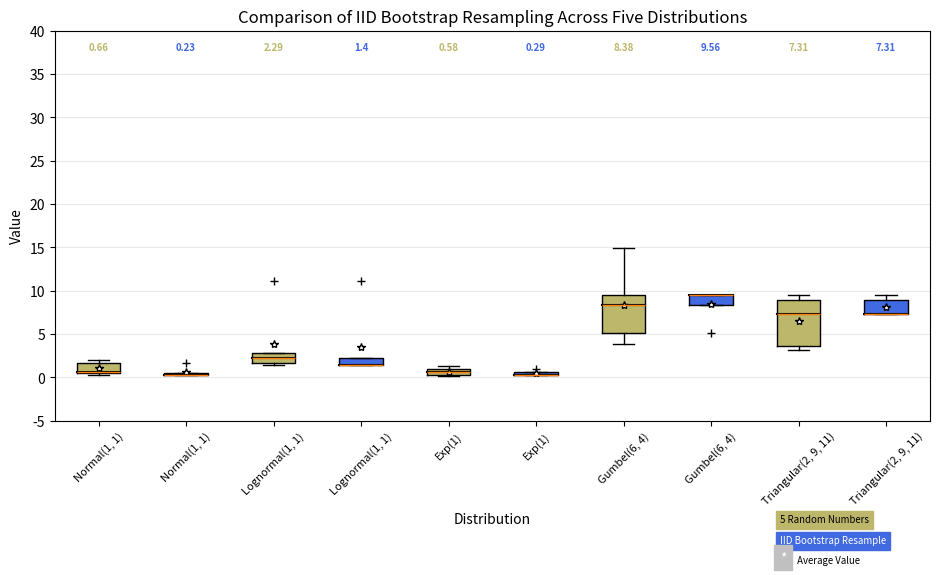

Write Python code to recreate this figure.
import matplotlib.pyplot as plt
import numpy as np
from matplotlib.patches import Polygon

random_dists = ['Normal(1, 1)', 'Lognormal(1, 1)', 'Exp(1)', 'Gumbel(6, 4)',
                'Triangular(2, 9, 11)']
N = 5

norm = np.random.normal(1, 1, N)
logn = np.random.lognormal(1, 1, N)
expo = np.random.exponential(1, N)
gumb = np.random.gumbel(6, 4, N)
tria = np.random.triangular(2, 9, 11, N)
# Generate some random indices that we'll use to resample the original data
# arrays. For code brevity, just use the same random indices for each array
bootstrap_indices = np.random.randint(0, N, N)
data = [
    norm, norm[bootstrap_indices],
    logn, logn[bootstrap_indices],
    expo, expo[bootstrap_indices],
    gumb, gumb[bootstrap_indices],
    tria, tria[bootstrap_indices],
]
print(len(data))
print((data))
fig, ax1 = plt.subplots(figsize=(10, 6))
fig.canvas.manager.set_window_title('A Boxplot Example')
fig.subplots_adjust(left=0.075, right=0.95, top=0.9, bottom=0.25)

bp = ax1.boxplot(data, notch=0, sym='+', vert=1, whis=1.5)
plt.setp(bp['boxes'], color='black')
plt.setp(bp['whiskers'], color='black')
plt.setp(bp['fliers'], color='red', marker='+')

# Add a horizontal grid to the plot, but make it very light in color
# so we can use it for reading data values but not be distracting
ax1.yaxis.grid(True, linestyle='-', which='major', color='lightgrey',
               alpha=0.5)

ax1.set(
    axisbelow=True,  # Hide the grid behind plot objects
    title='Comparison of IID Bootstrap Resampling Across Five Distributions',
    xlabel='Distribution',
    ylabel='Value',
)

# Now fill the boxes with desired colors
box_colors = ['darkkhaki', 'royalblue']
num_boxes = len(data)
medians = np.empty(num_boxes)
for i in range(num_boxes):
    box = bp['boxes'][i]
    box_x = []
    box_y = []
    for j in range(5):
        box_x.append(box.get_xdata()[j])
        box_y.append(box.get_ydata()[j])
    box_coords = np.column_stack([box_x, box_y])
    # Alternate between Dark Khaki and Royal Blue
    ax1.add_patch(Polygon(box_coords, facecolor=box_colors[i % 2]))
    # Now draw the median lines back over what we just filled in
    med = bp['medians'][i]
    median_x = []
    median_y = []
    for j in range(2):
        median_x.append(med.get_xdata()[j])
        median_y.append(med.get_ydata()[j])
        ax1.plot(median_x, median_y, 'k')
    medians[i] = median_y[0]
    # Finally, overplot the sample averages, with horizontal alignment
    # in the center of each box
    ax1.plot(np.average(med.get_xdata()), np.average(data[i]),
             color='w', marker='*', markeredgecolor='k')

# Set the axes ranges and axes labels
ax1.set_xlim(0.5, num_boxes + 0.5)
top = 40
bottom = -5
ax1.set_ylim(bottom, top)
ax1.set_xticklabels(np.repeat(random_dists, 2),
                    rotation=45, fontsize=8)

# Due to the Y-axis scale being different across samples, it can be
# hard to compare differences in medians across the samples. Add upper
# X-axis tick labels with the sample medians to aid in comparison
# (just use two decimal places of precision)
pos = np.arange(num_boxes) + 1
upper_labels = [str(round(s, 2)) for s in medians]
weights = ['bold', 'semibold']
for tick, label in zip(range(num_boxes), ax1.get_xticklabels()):
    k = tick % 2
    ax1.text(pos[tick], .95, upper_labels[tick],
             transform=ax1.get_xaxis_transform(),
             horizontalalignment='center', size='x-small',
             weight=weights[k], color=box_colors[k])

# Finally, add a basic legend
fig.text(0.80, 0.08, f'{N} Random Numbers',
         backgroundcolor=box_colors[0], color='black', weight='roman',
         size='x-small')
fig.text(0.80, 0.045, 'IID Bootstrap Resample',
         backgroundcolor=box_colors[1],
         color='white', weight='roman', size='x-small')
fig.text(0.80, 0.015, '*', color='white', backgroundcolor='silver',
         weight='roman', size='medium')
fig.text(0.815, 0.013, ' Average Value', color='black', weight='roman',
         size='x-small')

plt.show()